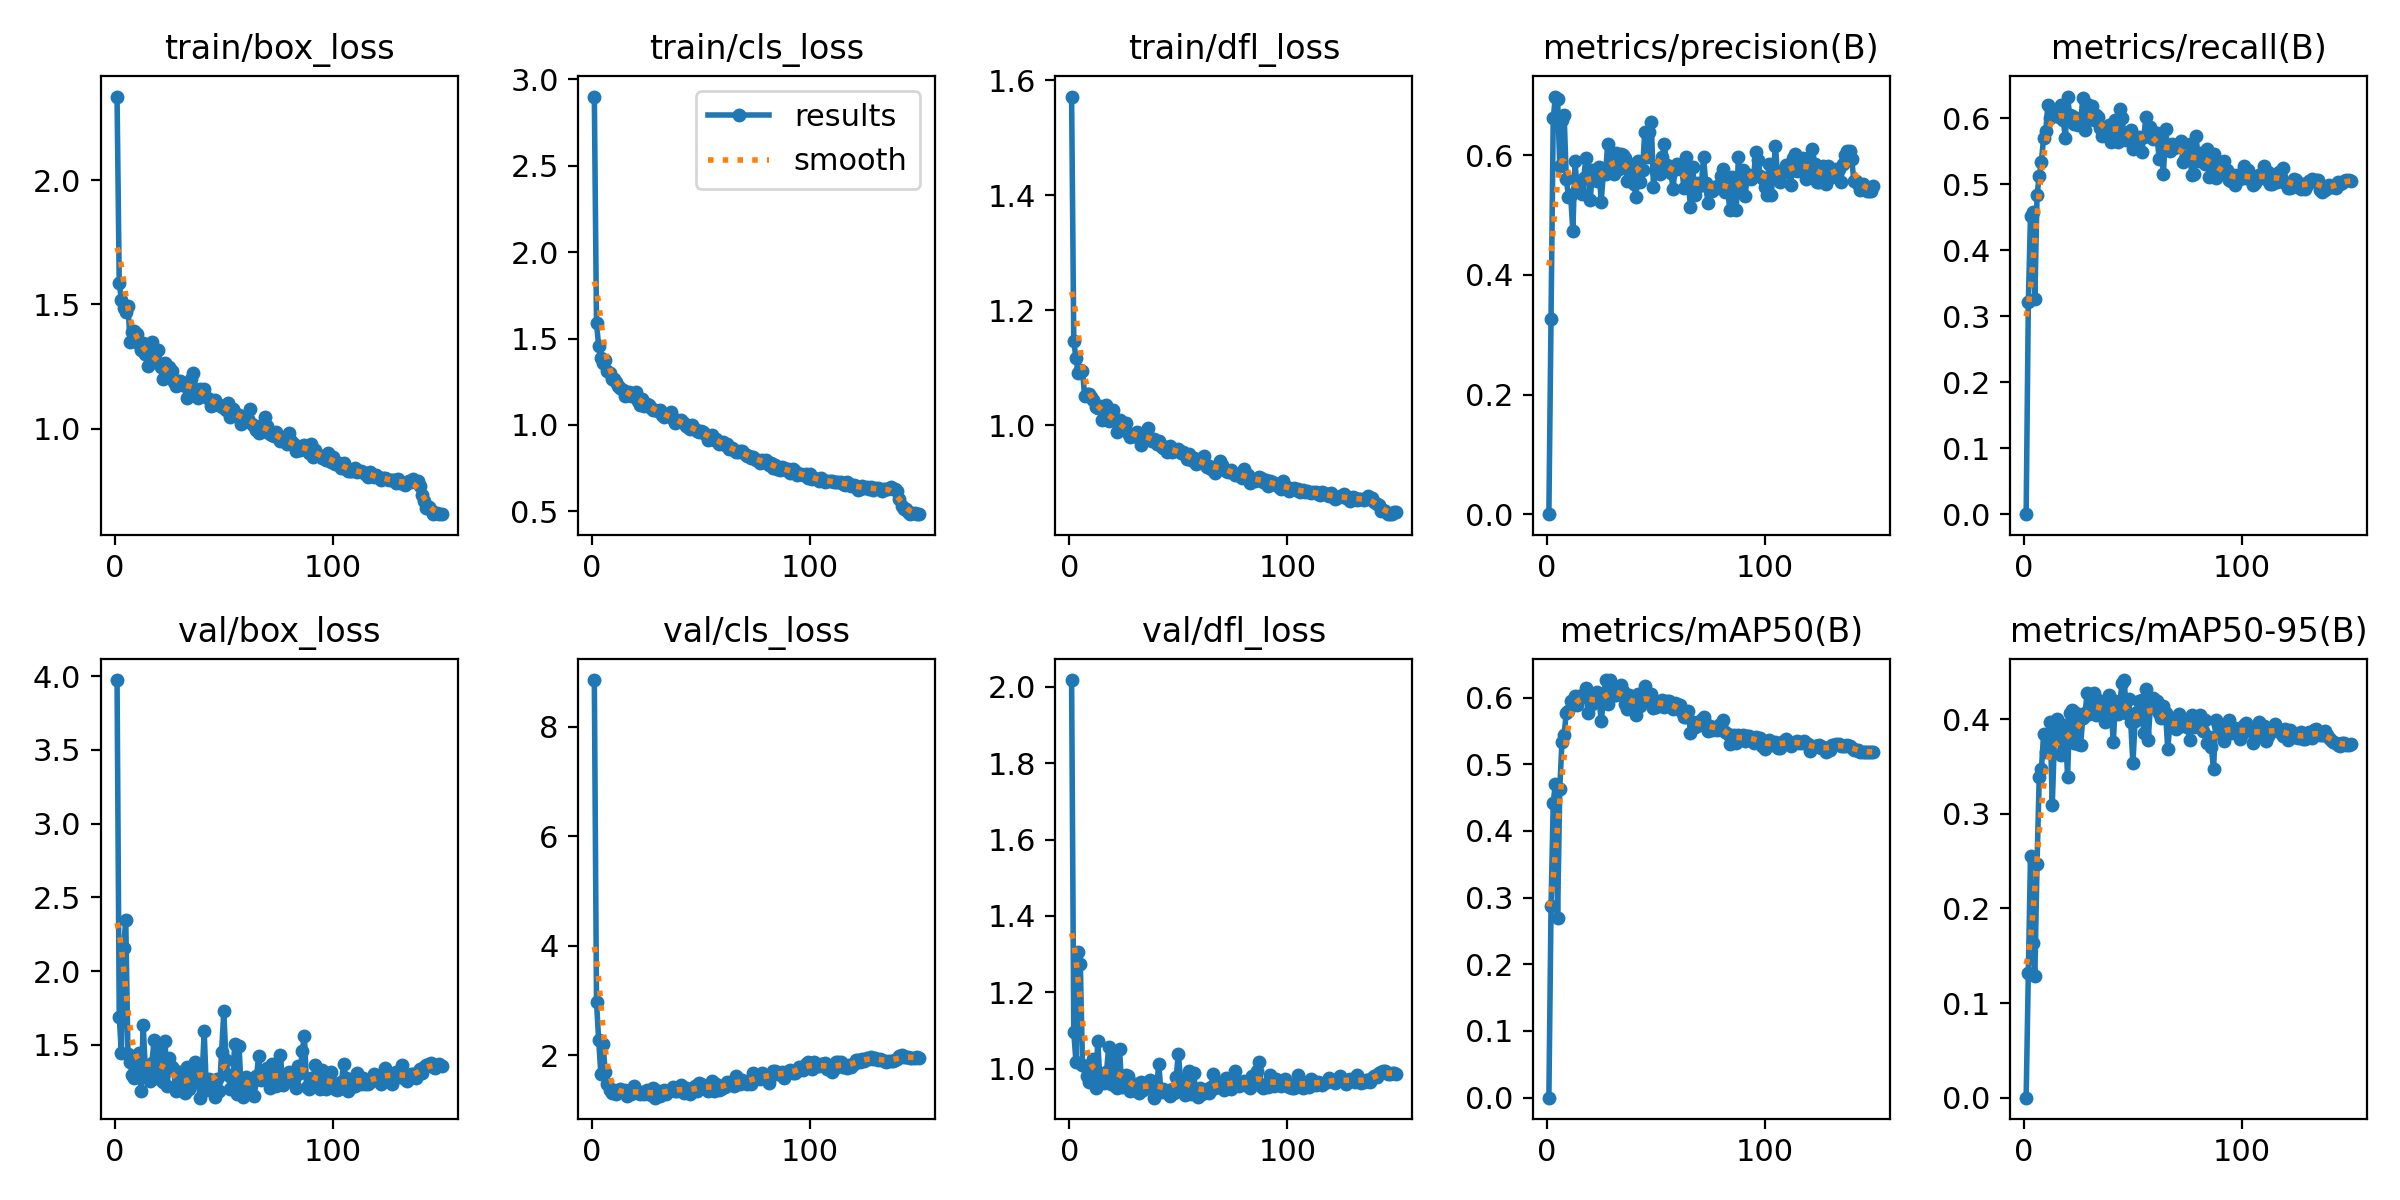

The table this chart was drawn from, first rows:
epoch, time, train/box_loss, train/cls_loss, train/dfl_loss, metrics/precision(B), metrics/recall(B), metrics/mAP50(B), metrics/mAP50-95(B), val/box_loss, val/cls_loss, val/dfl_loss, lr/pg0, lr/pg1, lr/pg2
1, 57.98, 2.336, 2.899, 1.572, 1e-05, 0.00044, 0, 0, 3.973, 8.85, 2.017, 0.0903, 9.71429e-06, 9.71429e-06
2, 101.4, 1.585, 1.588, 1.146, 0.3267, 0.3211, 0.2882, 0.1321, 1.69, 2.973, 1.096, 0.08031, 1.97121e-05, 1.97121e-05
3, 141.4, 1.518, 1.456, 1.117, 0.6619, 0.4525, 0.4426, 0.2549, 1.445, 2.283, 1.019, 0.07032, 2.97014e-05, 2.97014e-05
4, 180.5, 1.486, 1.385, 1.092, 0.6982, 0.4584, 0.4709, 0.1633, 2.159, 1.661, 1.304, 0.06033, 3.96755e-05, 3.96755e-05
5, 223, 1.471, 1.357, 1.096, 0.6942, 0.3267, 0.2691, 0.1289, 2.347, 2.204, 1.275, 0.05034, 4.9628e-05, 4.9628e-05
6, 260.9, 1.494, 1.375, 1.095, 0.5821, 0.4842, 0.4633, 0.2474, 1.437, 1.706, 1.009, 0.04035, 5.95524e-05, 5.95524e-05
7, 298.6, 1.351, 1.312, 1.051, 0.6597, 0.5124, 0.5337, 0.3387, 1.385, 1.479, 1.008, 0.03036, 6.94422e-05, 6.94422e-05
8, 336.5, 1.388, 1.302, 1.055, 0.668, 0.5343, 0.5446, 0.347, 1.293, 1.367, 0.9812, 0.02037, 7.9291e-05, 7.9291e-05
9, 374.4, 1.394, 1.267, 1.054, 0.5597, 0.5705, 0.5774, 0.384, 1.278, 1.316, 0.9664, 0.01037, 8.90924e-05, 8.90924e-05
10, 412.3, 1.38, 1.265, 1.049, 0.5309, 0.5806, 0.5803, 0.3654, 1.399, 1.37, 0.9945, 0.0003846, 9.884e-05, 9.884e-05
11, 450, 1.342, 1.251, 1.044, 0.5333, 0.6202, 0.5947, 0.371, 1.447, 1.301, 1.025, 9.89183e-05, 9.89183e-05, 9.89183e-05
12, 487.7, 1.317, 1.225, 1.031, 0.4732, 0.6, 0.5918, 0.3968, 1.185, 1.352, 0.9495, 9.86922e-05, 9.86922e-05, 9.86922e-05
13, 525.7, 1.343, 1.215, 1.03, 0.5898, 0.6076, 0.603, 0.3097, 1.635, 1.378, 1.073, 9.84449e-05, 9.84449e-05, 9.84449e-05
14, 563.4, 1.301, 1.201, 1.034, 0.5425, 0.6063, 0.5889, 0.3806, 1.323, 1.352, 0.9729, 9.81765e-05, 9.81765e-05, 9.81765e-05
15, 601.2, 1.252, 1.168, 1.01, 0.5468, 0.6067, 0.6018, 0.4002, 1.308, 1.363, 0.9672, 9.78873e-05, 9.78873e-05, 9.78873e-05
16, 639.1, 1.301, 1.185, 1.028, 0.5355, 0.6025, 0.6016, 0.3955, 1.257, 1.253, 0.9624, 9.75773e-05, 9.75773e-05, 9.75773e-05
17, 676.8, 1.347, 1.189, 1.035, 0.5626, 0.6195, 0.6036, 0.362, 1.379, 1.289, 0.9908, 9.72466e-05, 9.72466e-05, 9.72466e-05
18, 714.5, 1.272, 1.166, 1.008, 0.5948, 0.598, 0.6145, 0.3661, 1.531, 1.303, 1.056, 9.68955e-05, 9.68955e-05, 9.68955e-05
19, 752.4, 1.269, 1.174, 1.01, 0.5667, 0.5704, 0.5762, 0.3936, 1.293, 1.45, 0.9603, 9.65239e-05, 9.65239e-05, 9.65239e-05
20, 790.1, 1.319, 1.193, 1.027, 0.5254, 0.633, 0.6069, 0.3391, 1.491, 1.354, 1.032, 9.61322e-05, 9.61322e-05, 9.61322e-05
21, 827.8, 1.25, 1.138, 1.009, 0.5749, 0.6048, 0.5902, 0.4064, 1.263, 1.31, 0.9565, 9.57205e-05, 9.57205e-05, 9.57205e-05
22, 865.8, 1.2, 1.118, 0.9886, 0.5632, 0.6037, 0.5937, 0.4093, 1.246, 1.298, 0.95, 9.52889e-05, 9.52889e-05, 9.52889e-05
23, 903.7, 1.266, 1.149, 1.009, 0.5573, 0.5914, 0.6085, 0.375, 1.528, 1.337, 1.051, 9.48377e-05, 9.48377e-05, 9.48377e-05
24, 941.4, 1.215, 1.112, 0.999, 0.5804, 0.6007, 0.6008, 0.4065, 1.221, 1.293, 0.954, 9.43671e-05, 9.43671e-05, 9.43671e-05
25, 979.2, 1.248, 1.123, 0.9999, 0.5221, 0.5896, 0.5645, 0.3739, 1.408, 1.368, 0.9819, 9.38772e-05, 9.38772e-05, 9.38772e-05
26, 1017, 1.233, 1.118, 1.005, 0.5695, 0.5932, 0.5942, 0.373, 1.347, 1.31, 0.9841, 9.33683e-05, 9.33683e-05, 9.33683e-05
27, 1055, 1.187, 1.099, 0.9863, 0.5689, 0.6303, 0.6263, 0.4013, 1.329, 1.278, 0.9828, 9.28405e-05, 9.28405e-05, 9.28405e-05
28, 1092, 1.173, 1.086, 0.9801, 0.6186, 0.5821, 0.5906, 0.4063, 1.184, 1.402, 0.9416, 9.22942e-05, 9.22942e-05, 9.22942e-05
29, 1130, 1.192, 1.087, 0.9824, 0.5841, 0.6218, 0.6259, 0.4276, 1.22, 1.228, 0.9484, 9.17296e-05, 9.17296e-05, 9.17296e-05
30, 1168, 1.192, 1.083, 0.9819, 0.5931, 0.5989, 0.6128, 0.4057, 1.314, 1.343, 0.9605, 9.11469e-05, 9.11469e-05, 9.11469e-05
31, 1206, 1.185, 1.088, 0.9892, 0.5689, 0.6191, 0.6041, 0.4181, 1.192, 1.266, 0.9429, 9.05463e-05, 9.05463e-05, 9.05463e-05
32, 1244, 1.172, 1.057, 0.9817, 0.6045, 0.5981, 0.6043, 0.4274, 1.173, 1.337, 0.938, 8.99282e-05, 8.99282e-05, 8.99282e-05
33, 1281, 1.123, 1.046, 0.9658, 0.5762, 0.6045, 0.6149, 0.4041, 1.351, 1.36, 0.9671, 8.92928e-05, 8.92928e-05, 8.92928e-05
34, 1319, 1.158, 1.057, 0.977, 0.6029, 0.6025, 0.6189, 0.4202, 1.203, 1.303, 0.945, 8.86404e-05, 8.86404e-05, 8.86404e-05
35, 1357, 1.199, 1.061, 0.9871, 0.6006, 0.5859, 0.61, 0.4139, 1.238, 1.344, 0.9582, 8.79713e-05, 8.79713e-05, 8.79713e-05
36, 1397, 1.225, 1.075, 0.9951, 0.5961, 0.5736, 0.5897, 0.4062, 1.315, 1.364, 0.9562, 8.72857e-05, 8.72857e-05, 8.72857e-05
37, 1435, 1.157, 1.034, 0.9748, 0.5571, 0.5859, 0.5832, 0.3969, 1.381, 1.425, 0.9722, 8.65839e-05, 8.65839e-05, 8.65839e-05
38, 1473, 1.124, 1.009, 0.9724, 0.5815, 0.5857, 0.6045, 0.414, 1.312, 1.352, 0.9567, 8.58664e-05, 8.58664e-05, 8.58664e-05
39, 1511, 1.159, 1.03, 0.9769, 0.584, 0.5903, 0.5971, 0.4256, 1.142, 1.35, 0.9248, 8.51333e-05, 8.51333e-05, 8.51333e-05
40, 1548, 1.148, 1.024, 0.9677, 0.5526, 0.5647, 0.5918, 0.4105, 1.278, 1.386, 0.9476, 8.43851e-05, 8.43851e-05, 8.43851e-05
41, 1586, 1.16, 1.029, 0.9735, 0.5301, 0.5759, 0.5736, 0.376, 1.592, 1.466, 1.014, 8.3622e-05, 8.3622e-05, 8.3622e-05
42, 1624, 1.128, 1.011, 0.9633, 0.591, 0.5981, 0.6049, 0.4194, 1.191, 1.316, 0.9406, 8.28443e-05, 8.28443e-05, 8.28443e-05
43, 1661, 1.121, 0.9959, 0.9608, 0.5556, 0.5639, 0.5873, 0.4057, 1.269, 1.401, 0.9466, 8.20525e-05, 8.20525e-05, 8.20525e-05
44, 1699, 1.092, 0.9869, 0.9622, 0.5749, 0.6136, 0.5989, 0.4173, 1.252, 1.342, 0.942, 8.12468e-05, 8.12468e-05, 8.12468e-05
45, 1737, 1.095, 0.9747, 0.9533, 0.6392, 0.6011, 0.6177, 0.438, 1.212, 1.29, 0.9359, 8.04277e-05, 8.04277e-05, 8.04277e-05
46, 1775, 1.117, 0.997, 0.9638, 0.5975, 0.5727, 0.6042, 0.4414, 1.144, 1.353, 0.9291, 7.95954e-05, 7.95954e-05, 7.95954e-05
47, 1813, 1.101, 0.978, 0.9539, 0.6385, 0.5677, 0.593, 0.4068, 1.271, 1.436, 0.9483, 7.87503e-05, 7.87503e-05, 7.87503e-05
48, 1850, 1.095, 0.9647, 0.955, 0.6554, 0.5739, 0.605, 0.421, 1.185, 1.357, 0.9362, 7.78929e-05, 7.78929e-05, 7.78929e-05
49, 1890, 1.087, 0.961, 0.9575, 0.5468, 0.5822, 0.5849, 0.3967, 1.45, 1.488, 0.9784, 7.70234e-05, 7.70234e-05, 7.70234e-05
50, 1927, 1.092, 0.9651, 0.9592, 0.5742, 0.5542, 0.5855, 0.3534, 1.728, 1.479, 1.04, 7.61423e-05, 7.61423e-05, 7.61423e-05
51, 1965, 1.075, 0.9616, 0.9528, 0.5845, 0.5672, 0.5895, 0.3981, 1.394, 1.403, 0.9724, 7.525e-05, 7.525e-05, 7.525e-05
52, 2003, 1.102, 0.9494, 0.9542, 0.5685, 0.5637, 0.5921, 0.4081, 1.294, 1.401, 0.9582, 7.43468e-05, 7.43468e-05, 7.43468e-05
53, 2040, 1.048, 0.9146, 0.9499, 0.5969, 0.5715, 0.5963, 0.4193, 1.2, 1.343, 0.9329, 7.34332e-05, 7.34332e-05, 7.34332e-05
54, 2080, 1.079, 0.9359, 0.9421, 0.6186, 0.5485, 0.5857, 0.4204, 1.209, 1.428, 0.9402, 7.25094e-05, 7.25094e-05, 7.25094e-05
55, 2118, 1.065, 0.9405, 0.9498, 0.5838, 0.5718, 0.5941, 0.3859, 1.508, 1.538, 0.9956, 7.15761e-05, 7.15761e-05, 7.15761e-05
56, 2156, 1.05, 0.9116, 0.9404, 0.5756, 0.6025, 0.5951, 0.4317, 1.17, 1.35, 0.9347, 7.06335e-05, 7.06335e-05, 7.06335e-05
57, 2193, 1.056, 0.9181, 0.9433, 0.5706, 0.5778, 0.5878, 0.3778, 1.49, 1.479, 0.9899, 6.9682e-05, 6.9682e-05, 6.9682e-05
58, 2231, 1.02, 0.8908, 0.9322, 0.5443, 0.5865, 0.5824, 0.4124, 1.189, 1.363, 0.9377, 6.87222e-05, 6.87222e-05, 6.87222e-05
59, 2271, 1.041, 0.8977, 0.9358, 0.5807, 0.568, 0.5917, 0.4229, 1.145, 1.388, 0.9267, 6.77543e-05, 6.77543e-05, 6.77543e-05
60, 2312, 1.053, 0.9022, 0.9424, 0.5861, 0.5715, 0.5904, 0.4123, 1.284, 1.423, 0.9506, 6.67789e-05, 6.67789e-05, 6.67789e-05
... 90 more rows
